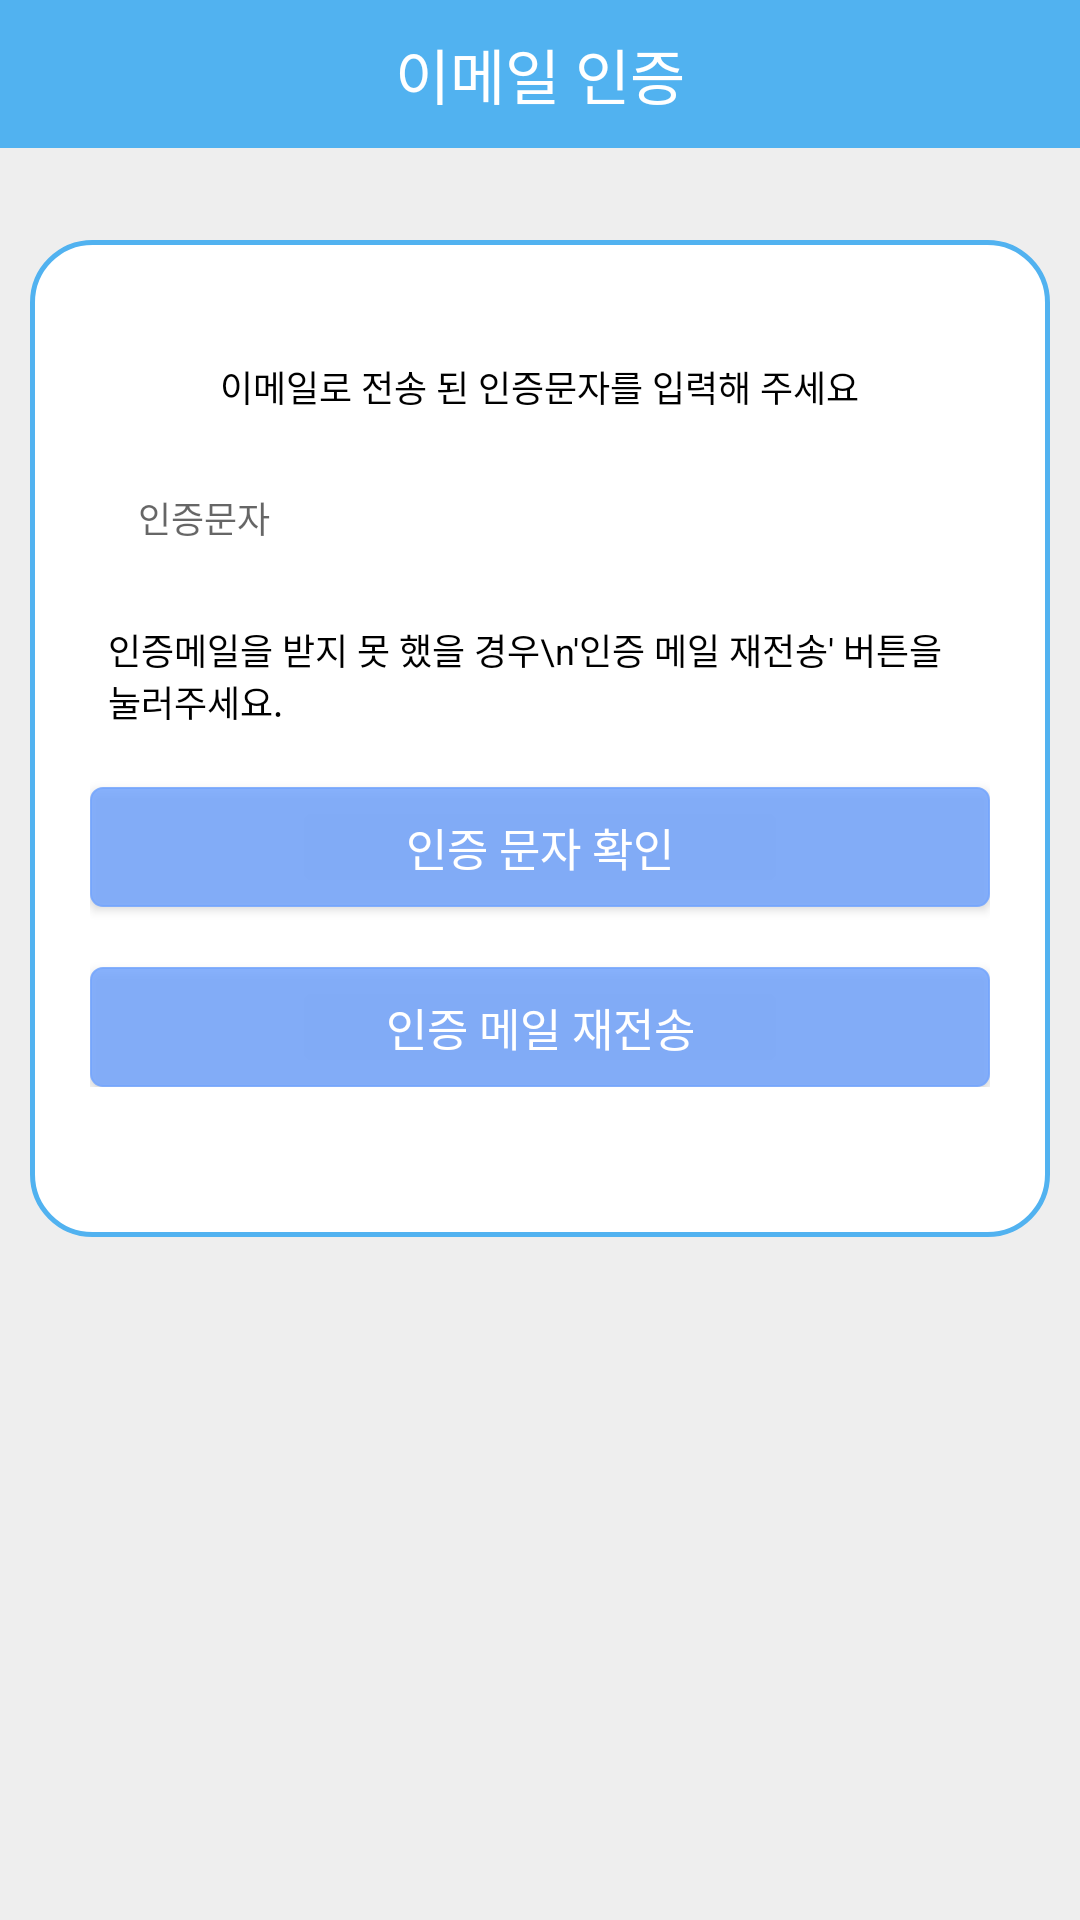

Here is an Android app screen rendered from its layout file. Give the layout XML and the strings, colors and styles it references.
<!-- AndroidManifest.xml: application theme AppTheme -->
<!-- res/layout/activity_email_link.xml -->
<?xml version="1.0" encoding="utf-8"?>
<RelativeLayout xmlns:android="http://schemas.android.com/apk/res/android"
    xmlns:app="http://schemas.android.com/apk/res-auto"
    xmlns:tools="http://schemas.android.com/tools"
    android:layout_width="match_parent"
    android:layout_height="match_parent"
    android:background="#eeeeee">

    <RelativeLayout
        android:layout_width="match_parent"
        android:layout_height="wrap_content"
        android:background="@color/colorPrimary">
        <TextView
            android:layout_width="wrap_content"
            android:layout_height="wrap_content"
            android:text="  이메일 인증  "
            android:id="@+id/tvemail_link"
            android:layout_centerHorizontal="true"
            android:layout_marginBottom="10dp"
            android:layout_marginTop="10dp"
            android:textColor="#ffffff"
            android:fontFamily="@font/font"
            android:textSize="20sp"
            />
    </RelativeLayout>

    <RelativeLayout
        android:paddingLeft="20dp"
        android:paddingRight="20dp"
        android:paddingTop="30dp"
        android:paddingBottom="50dp"
        android:layout_marginTop="80dp"
        android:layout_width="wrap_content"
        android:layout_height="wrap_content"
        android:layout_centerHorizontal="true"
        android:background="@drawable/layout_bubble"
        >
    <TextView
        android:layout_width="wrap_content"
        android:layout_height="wrap_content"
        android:text="이메일로 전송 된 인증문자를 입력해 주세요"
        android:id="@+id/tvauth_number"
        android:layout_centerHorizontal="true"
        android:layout_marginTop="10dp"
        android:textColor="#000000"
        android:textSize="12sp"

        />

    <EditText
        android:layout_width="300dp"
        android:layout_height="50dp"
        android:hint="  인증문자"
        android:id="@+id/etauth_number"
        android:layout_below="@+id/tvauth_number"
        android:inputType="textEmailAddress"
        android:layout_centerHorizontal="true"
        android:layout_marginTop="10dp"
        android:textSize="12sp"
        android:background="@drawable/real_ettext_bubble"
        android:paddingLeft="10dp"
        />

    <TextView
        android:layout_width="288dp"
        android:layout_height="wrap_content"
        android:text="인증메일을 받지 못 했을 경우\n'인증 메일 재전송' 버튼을 눌러주세요."
        android:id="@+id/tvemail_alert"
        android:layout_centerHorizontal="true"
        android:layout_marginTop="10dp"
        android:textColor="#000000"
        android:textSize="12sp"
        android:layout_below="@+id/etauth_number"
        />

    <Button
        android:text = "인증 문자 확인"
        android:layout_width="300dp"
        android:layout_height="40dp"
        android:textSize="15dp"
        android:id="@+id/btncheck_auth"
        android:textColor="#ffffff"
        android:layout_centerHorizontal="true"
        android:layout_marginTop="20dp"
        android:layout_below="@+id/tvemail_alert"
        android:background="@drawable/button_bubble"
        />

    <Button
        android:text = "인증 메일 재전송"
        android:layout_width="300dp"
        android:layout_height="40dp"
        android:textSize="15dp"
        android:id="@+id/btnrecheck"
        android:textColor="#ffffff"
        android:layout_centerHorizontal="true"
        android:layout_marginTop="20dp"
        android:layout_below="@+id/btncheck_auth"
        android:background="@drawable/button_bubble"
        />
    </RelativeLayout>


</RelativeLayout>
<!-- resources referenced by this layout -->
<resources>
  <color name="colorPrimary">#51b2f0</color>
  <!-- drawable button_bubble (drawable) -->
  <?xml version="1.0" encoding="utf-8"?>
  <shape xmlns:android="http://schemas.android.com/apk/res/android"
      android:shape="rectangle">
      <solid
          android:color="#DA74A5FD"/>
      <stroke
          android:color="#DA74A5FD"
          android:width="0.5dp"/>
      <corners
          android:radius="4dp"/>
  </shape>
  <!-- drawable layout_bubble (drawable) -->
  <?xml version="1.0" encoding="utf-8"?>
  <shape xmlns:android="http://schemas.android.com/apk/res/android"
      android:shape="rectangle">
      <solid
          android:color="#ffffff"/>
      <stroke
          android:color="@color/colorPrimary"
          android:width="1.5dp"/>
      <corners
          android:radius="20dp"
          />
  </shape>
  <style name="AppTheme" parent="Theme.AppCompat.Light.NoActionBar">
          
          <item name="colorPrimary">@color/colorPrimary</item>
          <item name="colorPrimaryDark">@color/colorPrimaryDark</item>
          <item name="colorAccent">@color/colorAccent</item>
      </style>
  <color name="colorPrimaryDark">#3588BD</color>
  <color name="colorAccent">#D81B60</color>
</resources>
